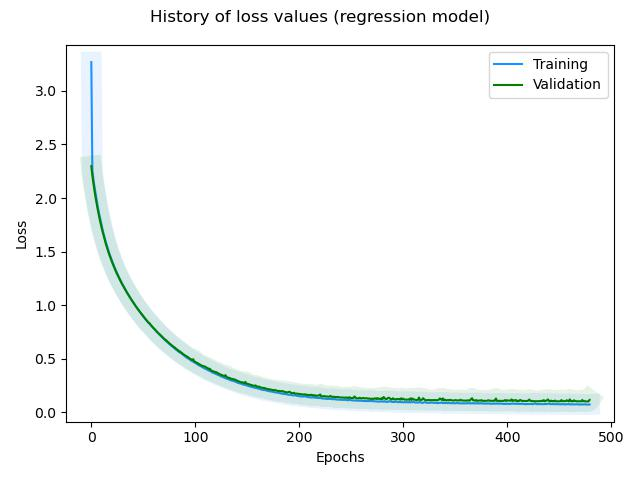

The table this chart was drawn from, first rows:
, loss, rmse, mse, mae, val_loss, val_rmse, val_mse, val_mae, _timestamp, _runtime
0, 3.268, 1.03, 1.061, 0.7578, 2.297, 0.3528, 0.1245, 0.2817, 1739192414, 154
1, 2.259, 0.3426, 0.1174, 0.2804, 2.21, 0.324, 0.105, 0.2592, 1739192414, 154
2, 2.176, 0.3188, 0.1016, 0.2592, 2.137, 0.3104, 0.09632, 0.2523, 1739192414, 154
3, 2.108, 0.312, 0.09734, 0.2538, 2.072, 0.307, 0.09427, 0.245, 1739192414, 154
4, 2.048, 0.3117, 0.09714, 0.2521, 2.01, 0.3013, 0.09081, 0.2443, 1739192414, 154
5, 1.987, 0.3066, 0.09398, 0.2504, 1.954, 0.2994, 0.08966, 0.243, 1739192414, 154
6, 1.931, 0.3029, 0.09176, 0.2457, 1.901, 0.2989, 0.08936, 0.24, 1739192414, 154
7, 1.877, 0.2978, 0.08866, 0.2422, 1.851, 0.2976, 0.08859, 0.2409, 1739192415, 155
8, 1.831, 0.3008, 0.09051, 0.2443, 1.804, 0.2968, 0.08811, 0.2393, 1739192415, 155
9, 1.785, 0.2983, 0.08895, 0.2429, 1.76, 0.2954, 0.08727, 0.239, 1739192415, 155
10, 1.74, 0.2956, 0.08737, 0.2391, 1.717, 0.2939, 0.08639, 0.2369, 1739192415, 155
11, 1.698, 0.2923, 0.08547, 0.2371, 1.68, 0.2969, 0.08814, 0.2351, 1739192415, 155
12, 1.66, 0.2926, 0.08561, 0.238, 1.64, 0.2915, 0.08497, 0.2352, 1739192415, 155
13, 1.624, 0.2922, 0.08536, 0.2362, 1.603, 0.2893, 0.08372, 0.2343, 1739192415, 155
14, 1.587, 0.2878, 0.0828, 0.2348, 1.571, 0.2901, 0.08415, 0.2332, 1739192415, 155
15, 1.555, 0.2897, 0.08391, 0.2347, 1.538, 0.2889, 0.08346, 0.2328, 1739192415, 155
16, 1.524, 0.2881, 0.08302, 0.2332, 1.509, 0.2904, 0.08436, 0.2305, 1739192416, 156
17, 1.492, 0.285, 0.08124, 0.2309, 1.479, 0.2878, 0.08284, 0.2319, 1739192416, 156
18, 1.465, 0.2861, 0.08185, 0.2321, 1.452, 0.2893, 0.08367, 0.2307, 1739192416, 156
19, 1.437, 0.2848, 0.08114, 0.231, 1.424, 0.2874, 0.08259, 0.231, 1739192416, 156
20, 1.412, 0.2858, 0.08166, 0.232, 1.4, 0.2885, 0.08321, 0.2314, 1739192416, 156
21, 1.386, 0.285, 0.08124, 0.2322, 1.376, 0.2889, 0.08349, 0.2296, 1739192416, 156
22, 1.361, 0.2826, 0.07988, 0.2287, 1.351, 0.2862, 0.0819, 0.2286, 1739192416, 156
23, 1.337, 0.2806, 0.07872, 0.2267, 1.328, 0.2855, 0.0815, 0.231, 1739192416, 156
24, 1.316, 0.2833, 0.08028, 0.2291, 1.306, 0.2847, 0.08106, 0.2286, 1739192416, 156
25, 1.294, 0.2823, 0.07971, 0.2277, 1.286, 0.2866, 0.08213, 0.2271, 1739192417, 157
26, 1.273, 0.2805, 0.07868, 0.2263, 1.266, 0.287, 0.08235, 0.2285, 1739192417, 157
27, 1.252, 0.2787, 0.07765, 0.2249, 1.245, 0.2852, 0.08132, 0.2285, 1739192417, 157
28, 1.234, 0.2815, 0.07923, 0.2285, 1.226, 0.2855, 0.08151, 0.2281, 1739192417, 157
29, 1.213, 0.2781, 0.07732, 0.2251, 1.207, 0.286, 0.08178, 0.2282, 1739192417, 157
30, 1.195, 0.2801, 0.07846, 0.2266, 1.19, 0.2872, 0.08246, 0.2269, 1739192417, 157
31, 1.177, 0.2791, 0.07792, 0.2251, 1.173, 0.2896, 0.08385, 0.2265, 1739192417, 157
32, 1.158, 0.277, 0.07675, 0.224, 1.155, 0.2877, 0.08279, 0.2268, 1739192417, 157
33, 1.141, 0.2761, 0.07625, 0.2236, 1.138, 0.2871, 0.08242, 0.2256, 1739192417, 157
34, 1.124, 0.2768, 0.07664, 0.2239, 1.12, 0.2848, 0.08113, 0.2272, 1739192417, 157
35, 1.107, 0.2754, 0.07585, 0.2225, 1.104, 0.2854, 0.08145, 0.2322, 1739192418, 158
36, 1.092, 0.2769, 0.07669, 0.2245, 1.091, 0.2888, 0.0834, 0.2255, 1739192418, 158
37, 1.076, 0.2764, 0.07637, 0.2231, 1.073, 0.285, 0.08124, 0.2263, 1739192418, 158
38, 1.06, 0.2749, 0.07555, 0.2217, 1.058, 0.2846, 0.08099, 0.2266, 1739192418, 158
39, 1.044, 0.2735, 0.07479, 0.2199, 1.044, 0.2866, 0.08215, 0.2256, 1739192418, 158
40, 1.031, 0.2759, 0.07612, 0.2221, 1.029, 0.286, 0.08178, 0.2259, 1739192418, 158
41, 1.016, 0.2746, 0.07538, 0.2203, 1.014, 0.2849, 0.08118, 0.2269, 1739192418, 158
42, 1.001, 0.2721, 0.07401, 0.2191, 1, 0.2848, 0.08114, 0.226, 1739192418, 158
43, 0.987, 0.2726, 0.07433, 0.2196, 0.9869, 0.2855, 0.0815, 0.2268, 1739192418, 158
44, 0.974, 0.2738, 0.07495, 0.2206, 0.9738, 0.2862, 0.08194, 0.2245, 1739192418, 158
45, 0.9599, 0.2725, 0.07426, 0.218, 0.9586, 0.2829, 0.08001, 0.2268, 1739192419, 159
46, 0.946, 0.271, 0.07347, 0.2178, 0.949, 0.2888, 0.0834, 0.2255, 1739192419, 159
47, 0.934, 0.2726, 0.0743, 0.22, 0.9325, 0.2823, 0.07968, 0.2256, 1739192419, 159
48, 0.9204, 0.271, 0.07343, 0.2181, 0.9215, 0.2851, 0.08126, 0.2254, 1739192419, 159
49, 0.906, 0.2676, 0.07161, 0.2149, 0.9097, 0.2862, 0.08191, 0.2269, 1739192419, 159
50, 0.8937, 0.2677, 0.07165, 0.214, 0.896, 0.2834, 0.08034, 0.2252, 1739192419, 159
51, 0.882, 0.2683, 0.07198, 0.2145, 0.8838, 0.2833, 0.08025, 0.2281, 1739192419, 159
52, 0.8707, 0.2695, 0.07264, 0.2161, 0.8721, 0.2834, 0.08034, 0.2266, 1739192419, 159
53, 0.8581, 0.268, 0.0718, 0.2136, 0.8603, 0.2831, 0.08015, 0.2273, 1739192419, 159
54, 0.847, 0.2688, 0.07224, 0.2152, 0.8486, 0.2827, 0.07994, 0.2255, 1739192419, 159
55, 0.8367, 0.2707, 0.0733, 0.2182, 0.8366, 0.2814, 0.07921, 0.2266, 1739192420, 160
56, 0.8247, 0.2694, 0.07257, 0.2168, 0.8316, 0.2921, 0.08533, 0.2261, 1739192420, 160
57, 0.8165, 0.2745, 0.07536, 0.2211, 0.8156, 0.2833, 0.08023, 0.2256, 1739192420, 160
58, 0.8051, 0.2734, 0.07474, 0.2192, 0.8049, 0.2833, 0.08029, 0.2248, 1739192420, 160
59, 0.7922, 0.2693, 0.07254, 0.2161, 0.7953, 0.285, 0.08124, 0.2232, 1739192420, 160
... 420 more rows
